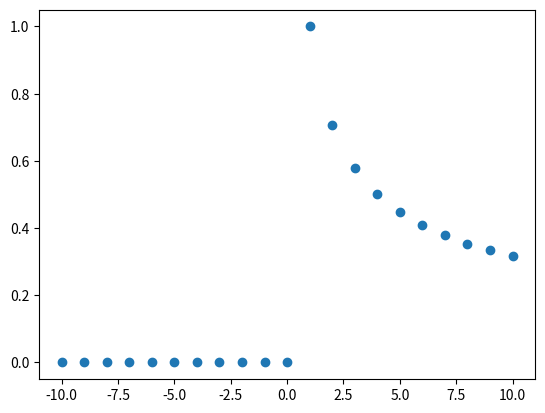

Reproduce this figure in Python.
import numpy as np
import matplotlib.pyplot as plt
import math
x=np.arange(-10,11,1)
var1=[]
for liczba in x:
    if(liczba>0):
        var1.append(1/math.sqrt(liczba))
    else:
        var1.append(0)
plt.plot(x,var1,'o')
plt.show()